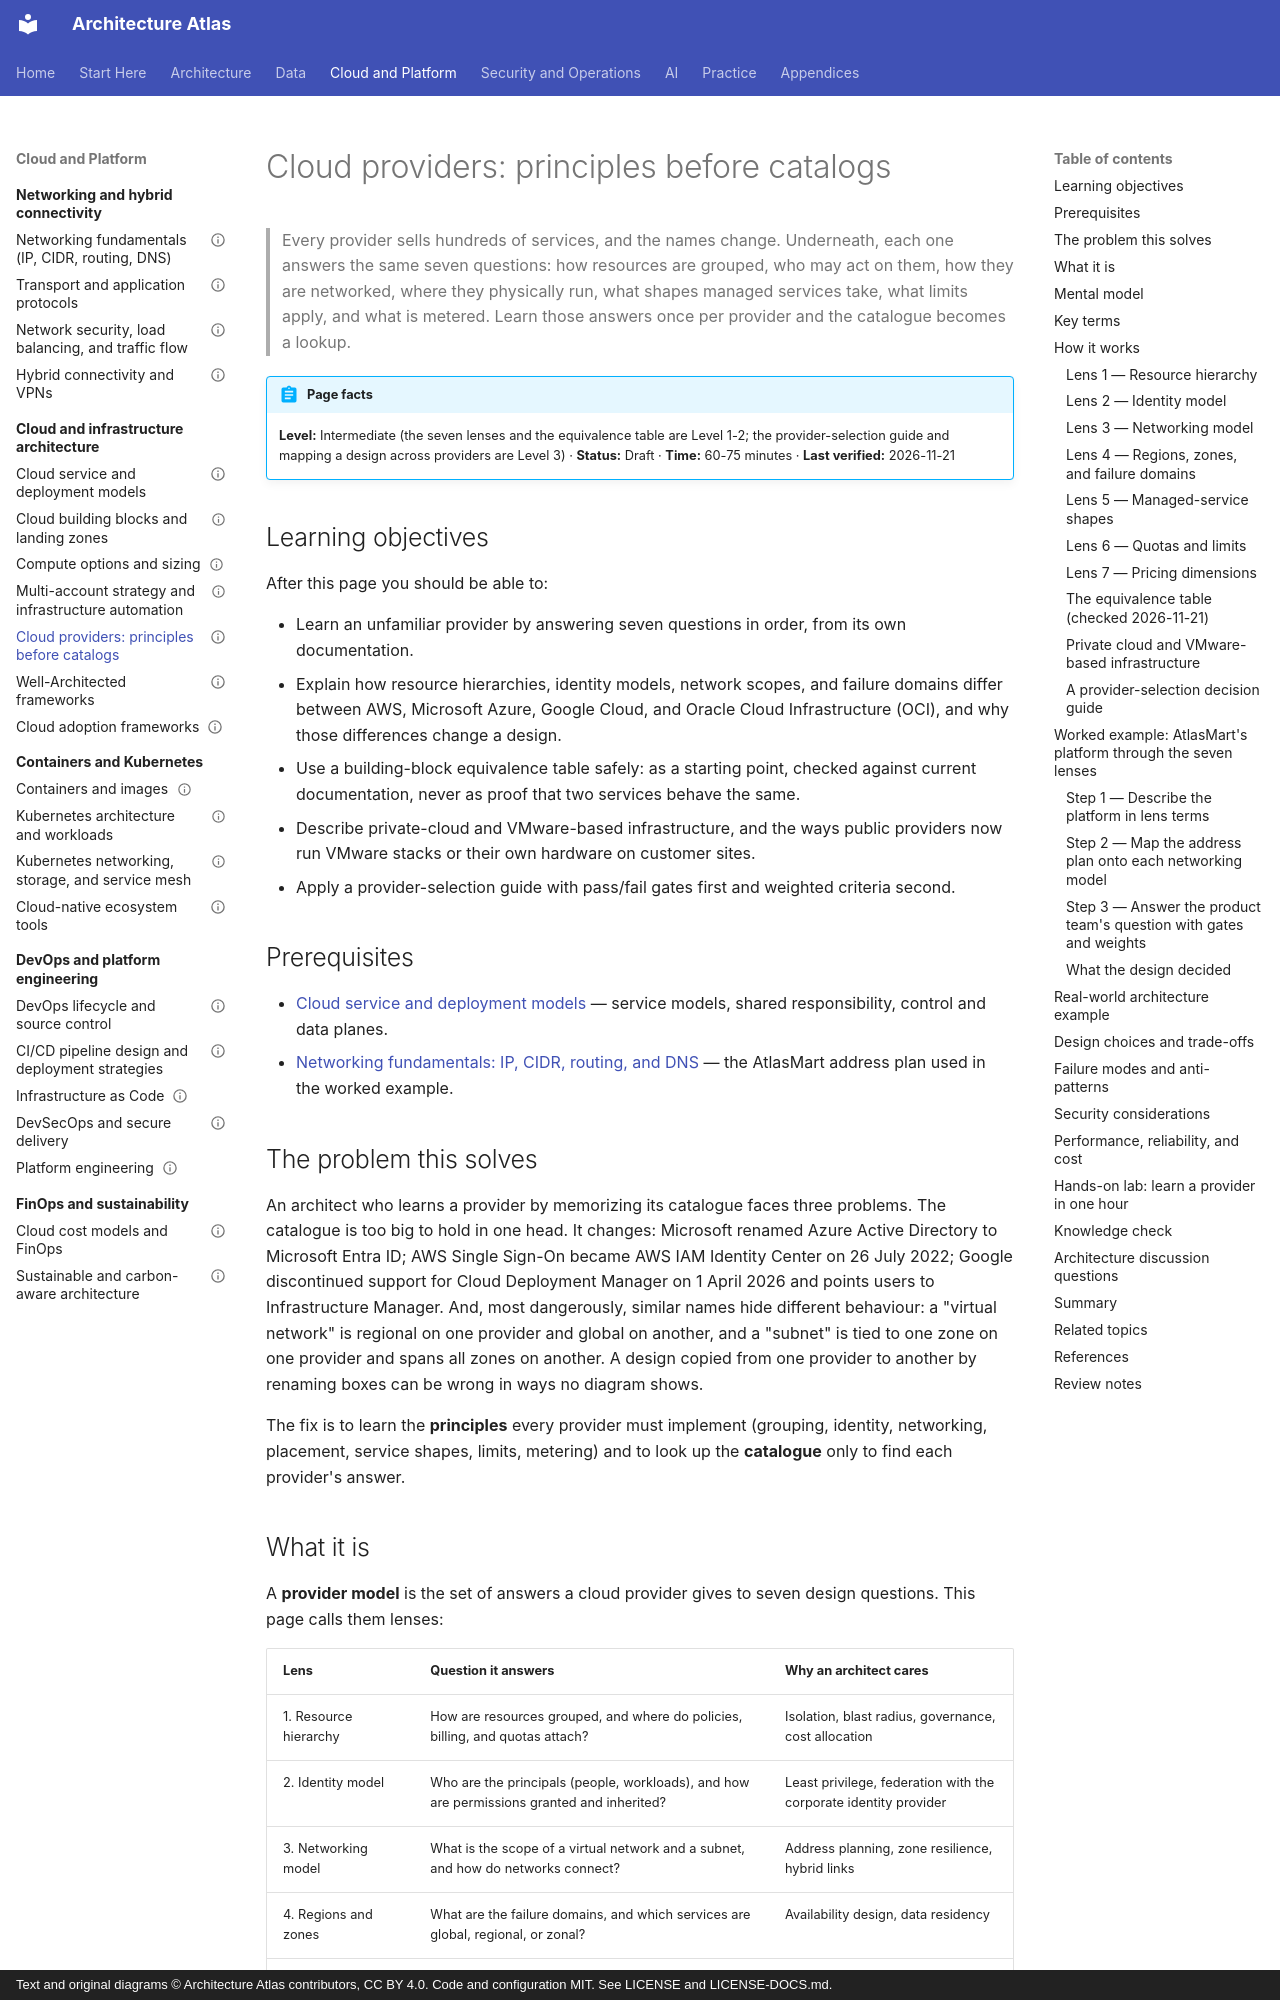

repository: vinay9354/architecture-atlas · page: cloud-architecture/cloud-providers-principles-before-catalogs/index.html · generator: mkdocs · copyright: Text and original diagrams © Architecture Atlas contributors, CC BY 4.0. Code and configuration MIT. See LICENSE and LICENSE-DOCS.md.

---
title: "Cloud providers: principles before catalogs"
description: "Learn any cloud provider through seven lenses (hierarchy, identity, network, regions, service shapes, quotas, pricing), with a verified AWS, Azure, Google Cloud, and OCI equivalence table."
domain: "Cloud and infrastructure architecture"
level: Intermediate
status: Draft
estimated_time: "60-75 minutes"
last_verified: 2026-11-21
coverage_ids:
  - D10-T05
prerequisites:
  - Cloud service and deployment models
  - "Networking fundamentals: IP, CIDR, routing, and DNS"
tags:
  - cloud-architecture
  - cloud-providers
  - private-cloud
  - provider-selection
  - level-1-understand
  - level-2-apply
  - level-3-architect
---

# Cloud providers: principles before catalogs

> Every provider sells hundreds of services, and the names change. Underneath, each one answers the
> same seven questions: how resources are grouped, who may act on them, how they are networked,
> where they physically run, what shapes managed services take, what limits apply, and what is
> metered. Learn those answers once per provider and the catalogue becomes a lookup.

!!! abstract "Page facts"
    **Level:** Intermediate (the seven lenses and the equivalence table are Level 1-2; the
    provider-selection guide and mapping a design across providers are Level 3) · **Status:** Draft ·
    **Time:** 60-75 minutes · **Last verified:** 2026-11-21

## Learning objectives

After this page you should be able to:

- Learn an unfamiliar provider by answering seven questions in order, from its own documentation.
- Explain how resource hierarchies, identity models, network scopes, and failure domains differ
  between AWS, Microsoft Azure, Google Cloud, and Oracle Cloud Infrastructure (OCI), and why those
  differences change a design.
- Use a building-block equivalence table safely: as a starting point, checked against current
  documentation, never as proof that two services behave the same.
- Describe private-cloud and VMware-based infrastructure, and the ways public providers now run
  VMware stacks or their own hardware on customer sites.
- Apply a provider-selection guide with pass/fail gates first and weighted criteria second.

## Prerequisites

- [Cloud service and deployment models](cloud-service-and-deployment-models.md) — service models,
  shared responsibility, control and data planes.
- [Networking fundamentals: IP, CIDR, routing, and DNS](../networking/networking-fundamentals-ip-cidr-routing-and-dns.md)
  — the AtlasMart address plan used in the worked example.

## The problem this solves

An architect who learns a provider by memorizing its catalogue faces three problems. The catalogue
is too big to hold in one head. It changes: Microsoft renamed Azure Active Directory to Microsoft
Entra ID; AWS Single Sign-On became AWS IAM Identity Center on 26 July 2022; Google discontinued
support for Cloud Deployment Manager on 1 April 2026 and points users to Infrastructure Manager.
And, most dangerously, similar names hide different behaviour: a "virtual network" is regional on
one provider and global on another, and a "subnet" is tied to one zone on one provider and spans all
zones on another. A design copied from one provider to another by renaming boxes can be wrong in
ways no diagram shows.

The fix is to learn the **principles** every provider must implement (grouping, identity,
networking, placement, service shapes, limits, metering) and to look up the **catalogue** only to
find each provider's answer.
